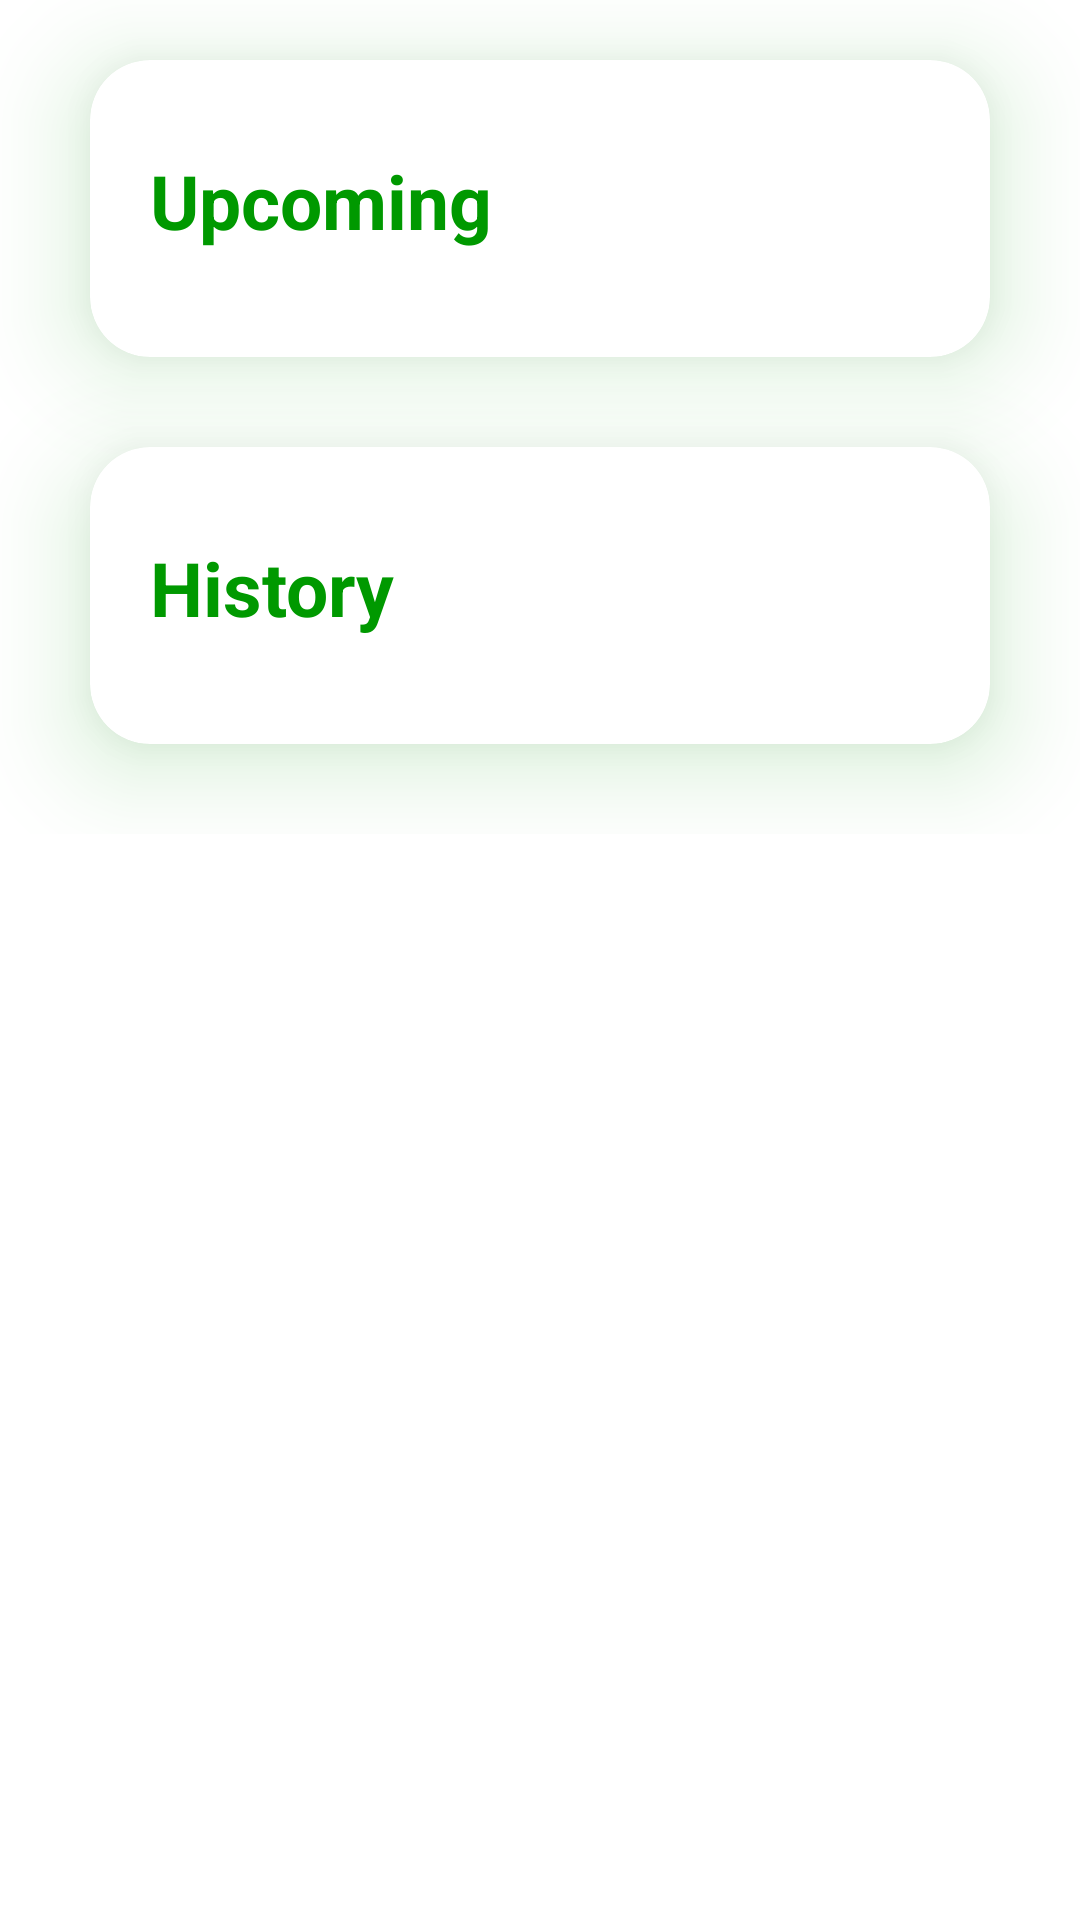

Reconstruct the res/layout file that produces this screen, plus the resources it refers to.
<!-- AndroidManifest.xml: application theme Theme.Hatrick -->
<!-- res/layout/historyorupcoming.xml -->
<?xml version="1.0" encoding="utf-8"?>
<FrameLayout xmlns:android="http://schemas.android.com/apk/res/android"
    xmlns:app="http://schemas.android.com/apk/res-auto"
    xmlns:tools="http://schemas.android.com/tools"
    android:layout_width="match_parent"
    android:layout_height="match_parent"
    android:background="@color/white"
    tools:context=".historyorupcoming"
    android:layout_gravity="center">
    <LinearLayout
        android:layout_width="match_parent"
        android:layout_height="wrap_content"
        android:orientation="vertical"
        android:layout_gravity="center_horizontal">
        <androidx.cardview.widget.CardView
            android:id="@+id/upComing"
            android:layout_width="300dp"
            android:layout_height="wrap_content"
            android:layout_gravity="center"
            android:layout_marginTop="20dp"
            android:layout_marginBottom="10dp"
            android:outlineSpotShadowColor="@color/myDarkGreen"
            app:cardCornerRadius="20dp"
            app:cardElevation="20dp"
            app:layout_constraintBottom_toBottomOf="parent"
            app:layout_constraintEnd_toEndOf="parent"
            app:layout_constraintStart_toStartOf="parent"
            app:layout_constraintTop_toTopOf="parent">
            <LinearLayout
                android:layout_width="match_parent"
                android:layout_height="match_parent"
                android:orientation="vertical">
                <TextView
                    android:id="@+id/upComingTxt"
                    android:layout_width="wrap_content"
                    android:layout_height="wrap_content"
                    android:layout_marginStart="20dp"
                    android:layout_marginTop="30dp"
                    android:text="Upcoming"
                    android:textColor="@color/myDarkGreen"
                    android:textSize="25sp"
                    android:textStyle="bold" />
                <ImageView
                    android:id="@+id/nextImg1"
                    android:layout_width="40dp"
                    android:layout_height="40dp"
                    android:layout_marginStart="250dp"
                    android:layout_marginTop="-35dp"
                    android:layout_marginBottom="30dp"
                    android:contentDescription="@string/todo"
                    app:srcCompat="@drawable/next" />
            </LinearLayout>
        </androidx.cardview.widget.CardView>
        <androidx.cardview.widget.CardView
            android:id="@+id/history"
            android:layout_width="300dp"
            android:layout_height="wrap_content"
            android:layout_gravity="center"
            android:layout_marginBottom="30dp"
            android:layout_marginTop="20dp"
            android:outlineSpotShadowColor="@color/myDarkGreen"
            app:cardCornerRadius="20dp"
            app:cardElevation="20dp"
            app:layout_constraintBottom_toBottomOf="parent"
            app:layout_constraintEnd_toEndOf="parent"
            app:layout_constraintStart_toStartOf="parent"
            app:layout_constraintTop_toTopOf="parent">
            <LinearLayout
                android:layout_width="match_parent"
                android:layout_height="match_parent"
                android:orientation="vertical">
                <TextView
                    android:id="@+id/historyTxt"
                    android:layout_width="wrap_content"
                    android:layout_height="wrap_content"
                    android:layout_marginStart="20dp"
                    android:layout_marginTop="30dp"
                    android:text="History"
                    android:textColor="@color/myDarkGreen"
                    android:textSize="25sp"
                    android:textStyle="bold" />
                <ImageView
                    android:layout_width="40dp"
                    android:layout_height="40dp"
                    android:layout_marginStart="250dp"
                    android:layout_marginTop="-35dp"
                    android:layout_marginBottom="30dp"
                    android:contentDescription="@string/todo"
                    app:srcCompat="@drawable/next" />
            </LinearLayout>
        </androidx.cardview.widget.CardView>
    </LinearLayout>
</FrameLayout>
<!-- resources referenced by this layout -->
<resources>
  <color name="myDarkGreen">#009900</color>
  <color name="white">#FFFFFFFF</color>
  <string name="todo">TODO</string>
  <style name="Theme.Hatrick" parent="Theme.MaterialComponents.DayNight.DarkActionBar">
          
          <item name="colorPrimary">@color/myDarkGreen</item>
          <item name="colorPrimaryVariant">@color/darkGreen</item>
          <item name="colorOnPrimary">@color/white</item>
          
          <item name="colorSecondary">@color/myDarkGreen</item>
          <item name="colorSecondaryVariant">@color/teal_700</item>
          <item name="colorOnSecondary">@color/black</item>
          
          <item name="android:statusBarColor" tools:targetApi="l">?attr/colorPrimaryVariant</item>
          
      </style>
  <color name="darkGreen">#006600</color>
  <color name="teal_700">#FF018786</color>
  <color name="black">#FF000000</color>
</resources>
